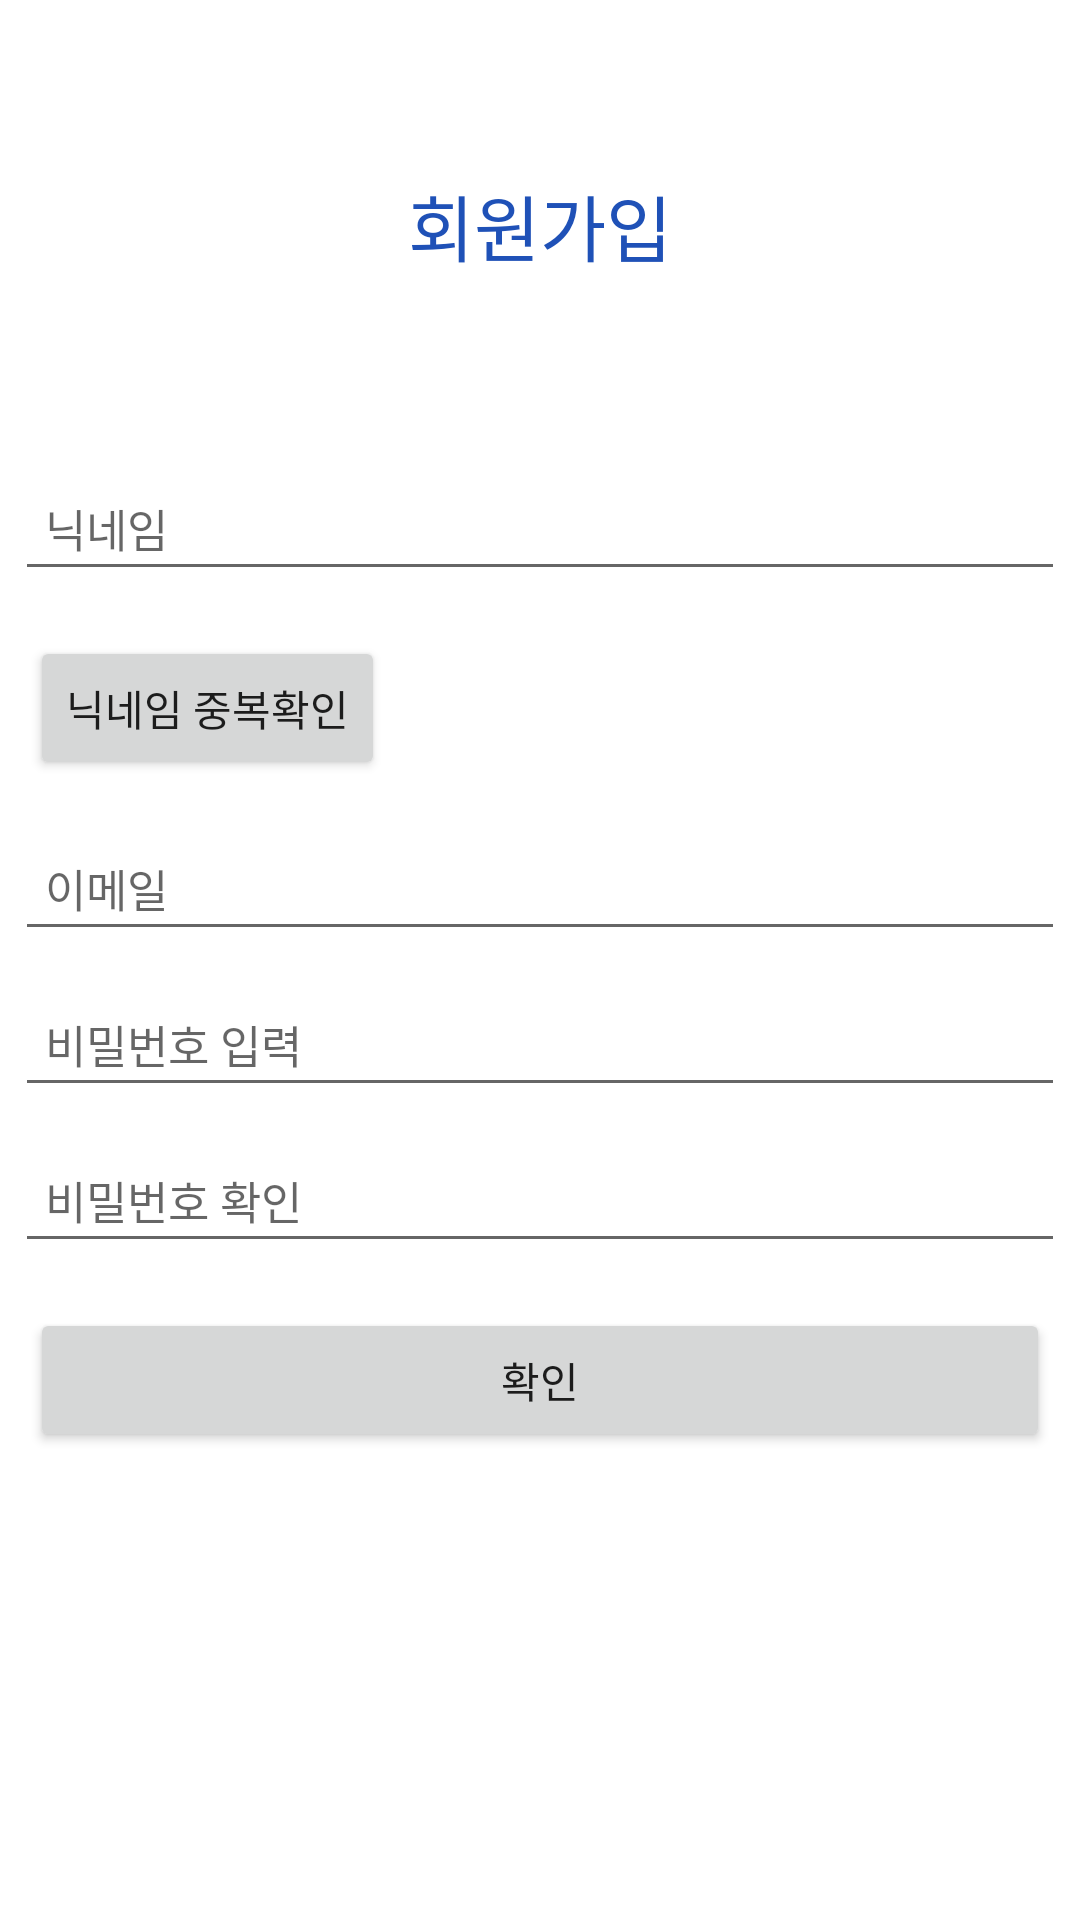

Reconstruct the res/layout file that produces this screen, plus the resources it refers to.
<!-- AndroidManifest.xml: application theme Theme.TakeCareFridge -->
<!-- res/layout/activity_signup.xml -->
<?xml version="1.0" encoding="utf-8"?>
<LinearLayout xmlns:android="http://schemas.android.com/apk/res/android"
    android:layout_width="match_parent"
    android:layout_height="match_parent"
    android:orientation="vertical">

    <TextView
        android:id="@+id/signupText"
        android:layout_width="match_parent"
        android:layout_height="150dp"
        android:gravity="center"
        android:textColor="#1F51B7"
        android:textSize="24sp"
        android:text="회원가입"/>

    <LinearLayout
        android:layout_width="match_parent"
        android:layout_height="match_parent"
        android:orientation="vertical">


        <EditText
            android:id="@+id/user_NicName"
            android:layout_width="match_parent"
            android:layout_height="wrap_content"
            android:layout_margin="5dp"
            android:padding="10dp"
            android:gravity="left"
            android:textSize="15dp"
            android:hint="닉네임"/>

        <Button
            android:id="@+id/NickName_check"
            android:layout_width="wrap_content"
            android:layout_height="wrap_content"
            android:layout_margin="10dp"
            android:text="닉네임 중복확인" />

        <EditText
            android:id="@+id/user_id"
            android:layout_width="match_parent"
            android:layout_height="wrap_content"
            android:layout_margin="5dp"
            android:padding="10dp"
            android:gravity="left"
            android:textSize="15dp"
            android:hint="이메일"/>

        <EditText
            android:id="@+id/user_password"
            android:layout_width="match_parent"
            android:layout_height="wrap_content"
            android:layout_margin="5dp"
            android:padding="10dp"
            android:gravity="left"
            android:inputType="textPassword"
            android:textSize="15dp"
            android:hint="비밀번호 입력"/>

        <EditText
            android:id="@+id/user_password_check"
            android:layout_width="match_parent"
            android:layout_height="wrap_content"
            android:layout_margin="5dp"
            android:padding="10dp"
            android:inputType="textPassword"
            android:gravity="left"
            android:textSize="15dp"
            android:hint="비밀번호 확인"/>


        <Button
            android:id="@+id/id_check"
            android:layout_width="match_parent"
            android:layout_height="wrap_content"
            android:layout_margin="10dp"
            android:text="확인"/>

    </LinearLayout>



</LinearLayout>
<!-- resources referenced by this layout -->
<resources>
  <style name="Theme.TakeCareFridge" parent="Theme.MaterialComponents.DayNight.DarkActionBar">
          
          <item name="colorPrimary">@color/purple_500</item>
          <item name="colorPrimaryVariant">@color/purple_700</item>
          <item name="colorOnPrimary">@color/white</item>
          
          <item name="colorSecondary">@color/teal_200</item>
          <item name="colorSecondaryVariant">@color/teal_700</item>
          <item name="colorOnSecondary">@color/black</item>
          
          <item name="android:statusBarColor">?attr/colorPrimaryVariant</item>
          
      </style>
  <color name="purple_500">#FF6200EE</color>
  <color name="purple_700">#FF3700B3</color>
  <color name="white">#FFFFFFFF</color>
  <color name="teal_200">#FF03DAC5</color>
  <color name="teal_700">#FF018786</color>
  <color name="black">#FF000000</color>
</resources>
